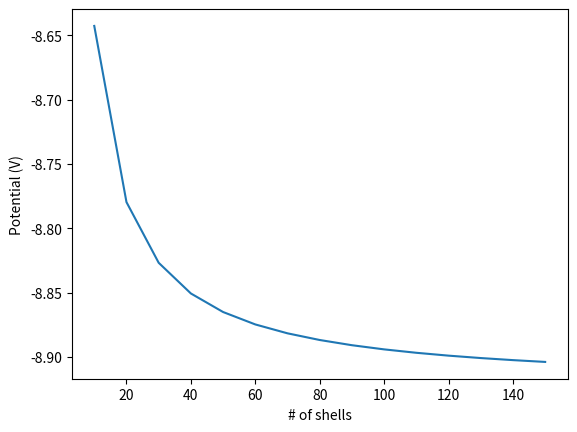

Python code for this plot:
from matplotlib import pyplot as plt

x = [10, 20, 30, 40, 50, 60, 70, 80, 90, 100, 110, 120, 130, 140, 150]
y = [-8.64274, -8.77970, -8.82686, -8.85072, -8.86514, -8.87479, -8.88170, -8.88689, -8.89094, -8.89418, -8.89683, -8.89905, -8.90092, -8.90253, -8.90393]

plt.plot(x, y)

plt.xlabel("# of shells")
plt.ylabel("Potential (V)")

plt.show()
